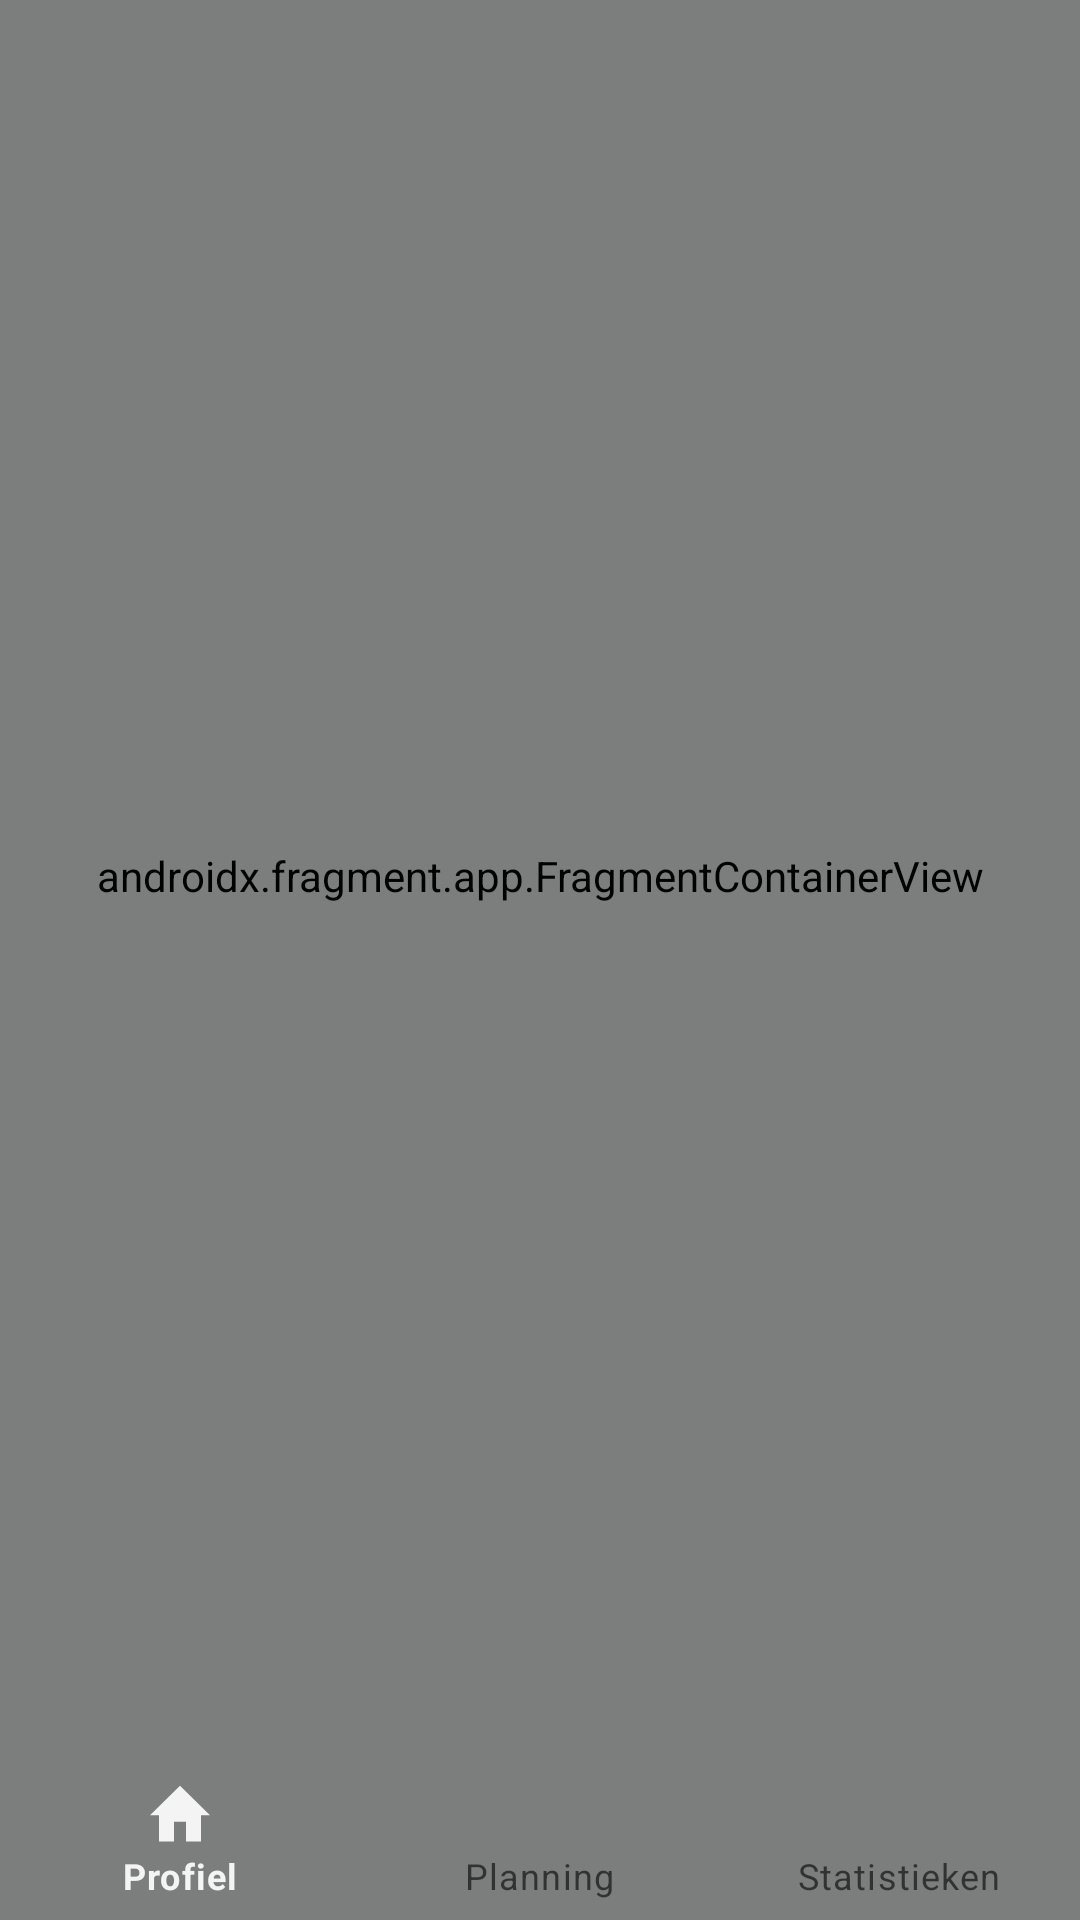

Write the Android layout XML for this screen, with the resource values it uses.
<!-- AndroidManifest.xml: application theme Theme.Squads -->
<!-- res/layout/activity_main.xml -->
<?xml version="1.0" encoding="utf-8"?>
<androidx.constraintlayout.widget.ConstraintLayout
        xmlns:app="http://schemas.android.com/apk/res-auto"
        xmlns:tools="http://schemas.android.com/tools"
        xmlns:android="http://schemas.android.com/apk/res/android"
        android:id="@+id/activity_main_layout"
        android:layout_width="match_parent"
        android:layout_height="match_parent"
        tools:context="com.hogent.squads.view.MainActivity">

    <androidx.fragment.app.FragmentContainerView
        android:id="@+id/nav_host_main_activity"
        android:name="androidx.navigation.fragment.NavHostFragment"
        android:layout_width="match_parent"
        android:layout_height="0dp"
        app:defaultNavHost="true"
        app:layout_constraintBottom_toTopOf="@+id/bottom_navigation"
        app:layout_constraintEnd_toEndOf="parent"
        app:layout_constraintStart_toStartOf="parent"
        app:layout_constraintTop_toTopOf="parent"
        app:navGraph="@navigation/nav_graph" />

    <com.google.android.material.bottomnavigation.BottomNavigationView
            android:id="@+id/bottom_navigation"
            style="@style/Widget.MaterialComponents.BottomNavigationView.Colored"
            android:layout_width="match_parent"
            android:layout_height="wrap_content"
            android:layout_alignParentBottom="true"
            android:elevation="10dp"
            app:menu="@menu/bottom_navigation_menu"
            app:layout_constraintBottom_toBottomOf="parent"/>

</androidx.constraintlayout.widget.ConstraintLayout>
<!-- resources referenced by this layout -->
<resources>
  <style name="Widget.MaterialComponents.BottomNavigationView.Colored" parent="Widget.MaterialComponents.BottomNavigationView">
          <item name="backgroundColor">@color/backgroundColor</item>
          <item name="android:elevation">0dp</item>
          <item name="elevation">0dp</item>
  
  
      </style>
  <style name="Theme.Squads" parent="Theme.MaterialComponents.Light.NoActionBar">
          
          <item name="colorPrimary">@color/colorPrimary</item>
          <item name="colorPrimaryDark">@color/colorPrimaryDark</item>
          <item name="colorAccent">@color/colorAccent</item>
          <item name="android:windowLightStatusBar" tools:targetApi="m">true</item>
          <item name="android:textColorPrimary">@color/textColorPrimary</item>
          <item name="android:background">@color/backgroundColor</item>
          <item name="snackbarStyle">@style/Widget.App.Snackbar</item>
      </style>
  <color name="backgroundColor">#7C7D7D</color>
  <color name="colorPrimary">#f4f4f4</color>
  <color name="colorPrimaryDark">#1d1f1f</color>
  <color name="colorAccent">#040606</color>
  <color name="textColorPrimary">#f4f4f4</color>
  <style name="Widget.App.Snackbar" parent="Widget.MaterialComponents.Snackbar">
          <item name="materialThemeOverlay">@style/ThemeOverlay.App.Snackbar</item>
  
      </style>
  <style name="ThemeOverlay.App.Snackbar" parent="">
          <item name="colorPrimary">@color/colorPrimary</item>
          <item name="colorOnSurface">@color/colorPrimaryDark</item>
          <item name="backgroundColor">@color/colorPrimaryDark</item>
      </style>
</resources>
